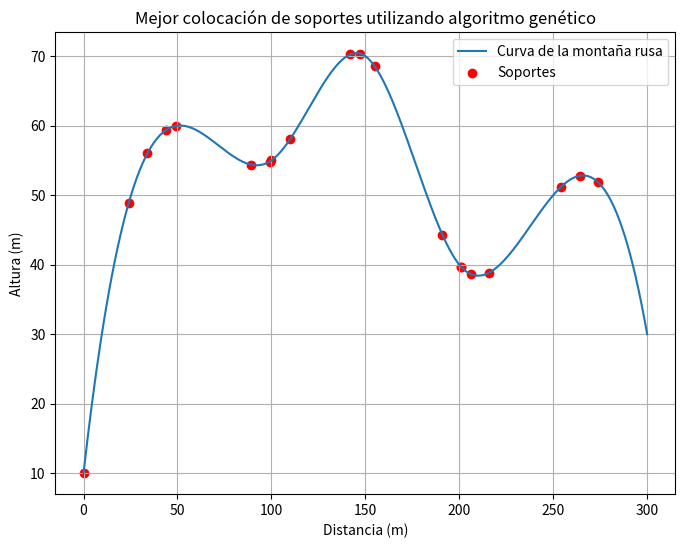

Python code for this plot:
import numpy as np
import random
from scipy.interpolate import CubicSpline
import matplotlib.pyplot as plt

# Datos de la montaña rusa
distancias = np.array([0, 50, 100, 150, 200, 250, 300])
alturas = np.array([10, 60, 55, 70, 40, 50, 30])
splines = CubicSpline(distancias, alturas)
splines_d1 = splines.derivative(1)
splines_d2 = splines.derivative(2)

# Parámetros del algoritmo genético
num_soportes = 20
min_dist = 10
max_dist = 20
longitud_pista = 300
tamano_poblacion = 50
num_generaciones = 200
tasa_mutacion = 0.1

# Función para generar un individuo
def generar_individuo():
    individuo = [0]  # Comenzamos en 0
    while len(individuo) < num_soportes:
        posible_posicion = individuo[-1] + random.randint(min_dist, max_dist)
        if posible_posicion <= longitud_pista:
            individuo.append(posible_posicion)
        else:
            break
    if len(individuo) < num_soportes:
         # si se pasa de la longitud y me faltan generar entonces intento de nuevo
        return generar_individuo()
    return individuo

# Función para calcular la curvatura
def calcular_curvatura(x, derivada_1, derivada_2):
    return np.abs(derivada_2(x)) / (1 + derivada_1(x)**2)**(3/2)

# Función de aptitud
def evaluar_individuo(individuo):
    # la aptitud se evalua en base al y ponderado
    curvatura = calcular_curvatura(individuo, splines_d1, splines_d2)
    y_ponderada = np.sum(splines(x) for x in individuo * curvatura) / np.sum(curvatura)
    return y_ponderada

# Cruzamiento
def crossover(ind1, ind2):
    # el punto de cruce se determina aleatoriamente
    punto_cruce = random.randint(1, num_soportes - 1)
    # el primer hijo tiene la primera parte del padre1 y la segunda del padre 2
    hijo1 = ind1[:punto_cruce] + ind2[punto_cruce:]
    # el segundo hijo al reves
    hijo2 = ind2[:punto_cruce] + ind1[punto_cruce:]
    # los devuelve ordenados 
    return sorted(hijo1), sorted(hijo2)

# Mutación
def mutar_individuo(individuo):
    i = random.randint(1, num_soportes - 2)  # No se muta el primero o último soporte
    # la mutacion cambia la posicion de un soporte generado aleatoriamente
    nueva_posicion = individuo[i] + random.randint(-5, 5)
    nueva_posicion = max(individuo[i - 1] + min_dist, min(nueva_posicion, individuo[i + 1] - min_dist))  # Respetar límites
    individuo[i] = nueva_posicion
    return sorted(individuo)

# Selección por torneo
def seleccion_torneo(poblacion, k=3):
    # agarra el individuo que menos material necesita dentro de un grupo de 3 aleatoriamente elegidos
    seleccionados = random.sample(poblacion, k)
    mejor_individuo = min(seleccionados, key=lambda ind: evaluar_individuo(ind))
    return mejor_individuo

# Algoritmo genético
def algoritmo_genetico():
    # Generar población inicial
    # Genera 50 arrays de 20 individuos
    poblacion = [generar_individuo() for _ in range(tamano_poblacion)]
    
    for generacion in range(num_generaciones):
        nueva_poblacion = []
        
        # Crear nueva población con crossover y mutación
        while len(nueva_poblacion) < tamano_poblacion:
            padre1 = seleccion_torneo(poblacion)
            padre2 = seleccion_torneo(poblacion)
            hijo1, hijo2 = crossover(padre1, padre2)
            
            # Aplicar mutación
            if random.random() < tasa_mutacion:
                hijo1 = mutar_individuo(hijo1)
            if random.random() < tasa_mutacion:
                hijo2 = mutar_individuo(hijo2)
            
            nueva_poblacion.append(hijo1)
            nueva_poblacion.append(hijo2)
        
        # Reemplazar la población
        poblacion = nueva_poblacion
        
        # Evaluar el mejor individuo en esta generación
        mejor_individuo = min(poblacion, key=lambda ind: evaluar_individuo(ind))
        mejor_aptitud = evaluar_individuo(mejor_individuo)
        print(f"Generación {generacion+1}: Mejor aptitud = {mejor_aptitud}")
    
    # Devolver el mejor individuo encontrado
    mejor_individuo_final = min(poblacion, key=lambda ind: evaluar_individuo(ind))
    return mejor_individuo_final

# Ejecutar el algoritmo genético
mejor_solucion = algoritmo_genetico()
print("Mejor solución encontrada:", mejor_solucion)
print("Altura total de los soportes:", evaluar_individuo(mejor_solucion))

# Graficar la mejor solución
x_vals = np.linspace(0, longitud_pista, 400)
y_vals = splines(x_vals)

plt.figure(figsize=(8, 6))
plt.plot(x_vals, y_vals, label="Curva de la montaña rusa")
plt.scatter(mejor_solucion, splines(mejor_solucion), color="red", label="Soportes")
plt.title("Mejor colocación de soportes utilizando algoritmo genético")
plt.xlabel("Distancia (m)")
plt.ylabel("Altura (m)")
plt.legend()
plt.grid(True)
plt.show()
